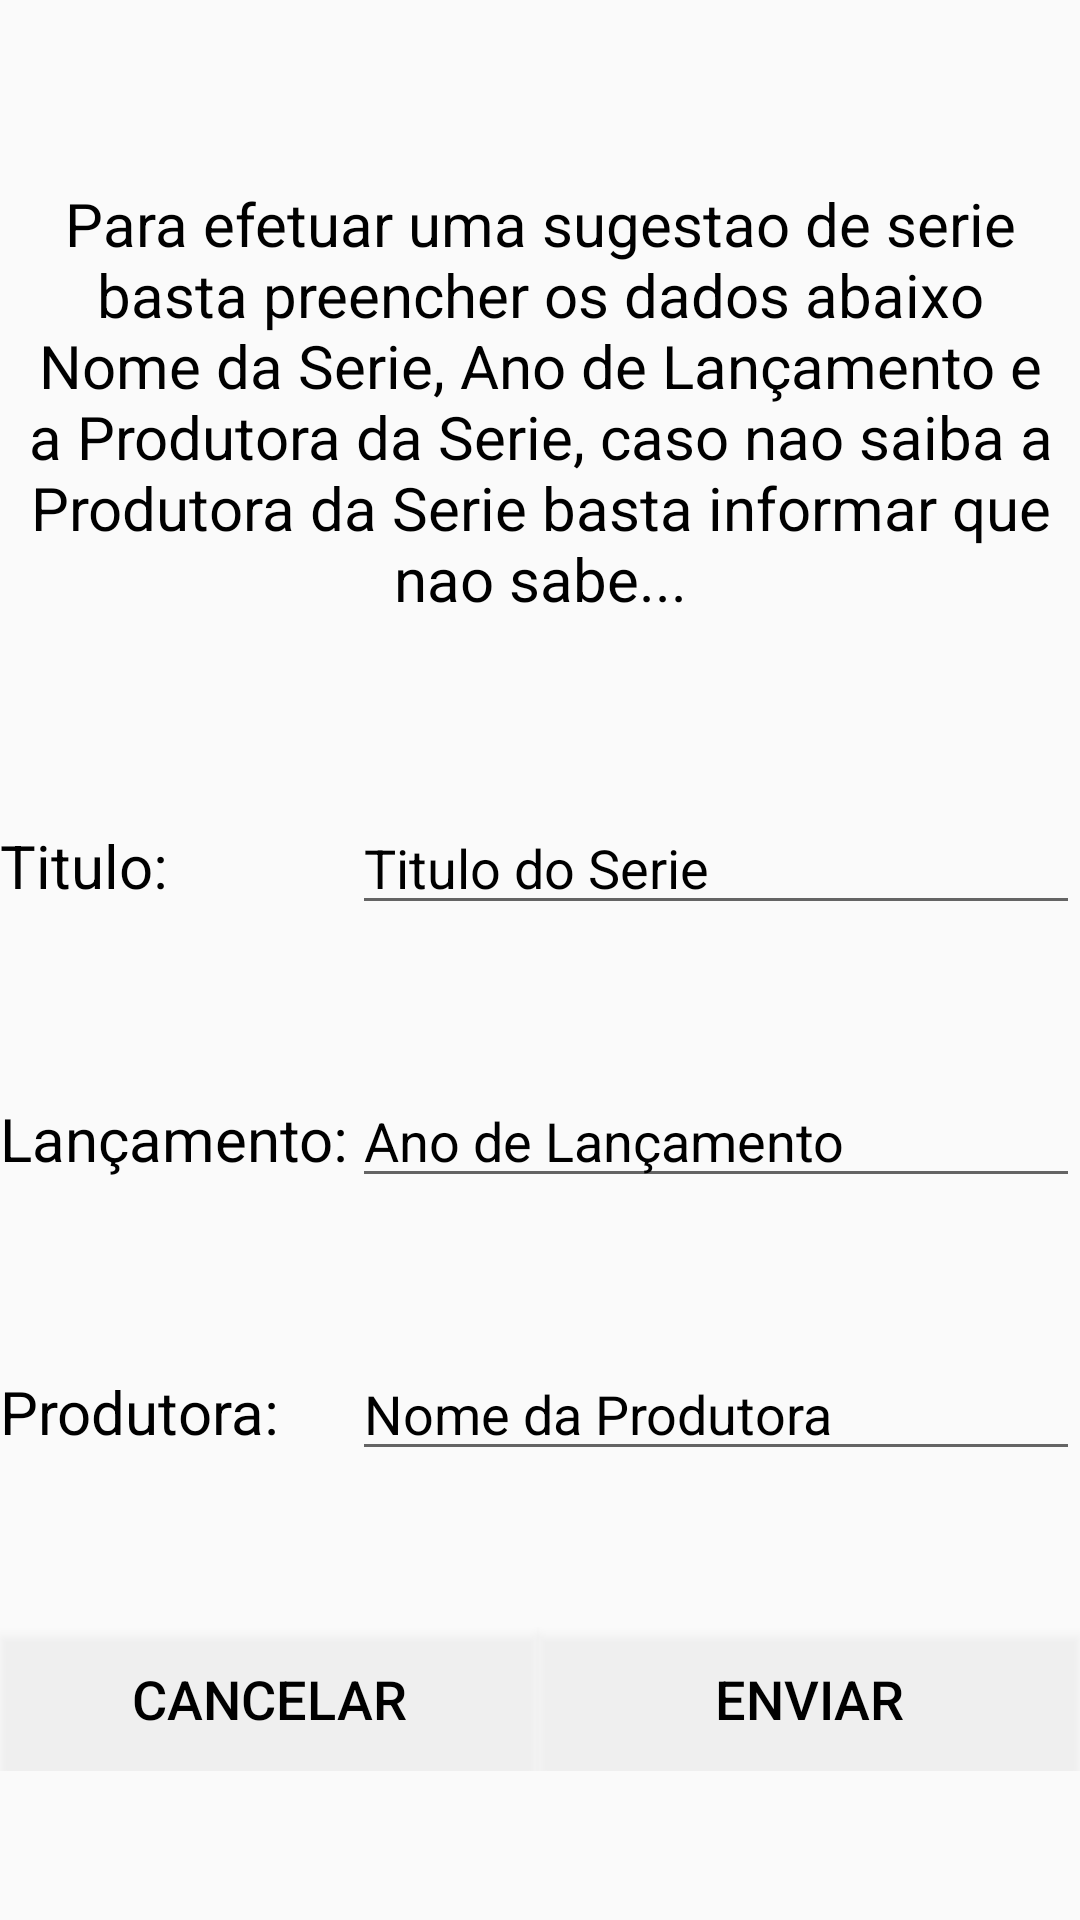

Layout XML and referenced resources for this Android screen:
<!-- AndroidManifest.xml: application theme AppTheme -->
<!-- res/layout/activity_sugestao_serie.xml -->
<?xml version="1.0" encoding="utf-8"?>
<android.support.constraint.ConstraintLayout xmlns:android="http://schemas.android.com/apk/res/android"
    xmlns:app="http://schemas.android.com/apk/res-auto"
    xmlns:tools="http://schemas.android.com/tools"
    android:layout_width="match_parent"
    android:layout_height="match_parent"
    tools:context=".Activity.SugestaoSerieActivity">

    <TextView
        android:id="@+id/textViewDados"
        android:layout_width="0dp"
        android:layout_height="168dp"
        android:enabled="false"
        android:gravity="center"
        android:text="@string/sugestoes_serie_instrucao"
        android:textColor="#000"
        android:textSize="20sp"
        app:layout_constraintBottom_toTopOf="@+id/LinearTituloserie"
        app:layout_constraintEnd_toEndOf="parent"
        app:layout_constraintStart_toStartOf="parent"
        app:layout_constraintTop_toTopOf="parent" />

    <LinearLayout
        android:id="@+id/LinearTituloserie"
        android:layout_width="0dp"
        android:layout_height="wrap_content"
        android:orientation="horizontal"
        app:layout_constraintBottom_toTopOf="@+id/LinearLancamentoserie"
        app:layout_constraintEnd_toEndOf="parent"
        app:layout_constraintStart_toStartOf="parent"
        app:layout_constraintTop_toBottomOf="@+id/textViewDados">

        <TextView
            android:id="@+id/viewTitulo"
            android:layout_width="85dp"
            android:layout_height="wrap_content"
            android:layout_weight="1"
            android:text="@string/sugestoes_serie_titulo_view"
            android:textColor="#000"
            android:textSize="20sp" />

        <EditText
            android:id="@+id/editTextTitulo"
            android:layout_width="wrap_content"
            android:layout_height="wrap_content"
            android:layout_weight="1"
            android:contentDescription="@string/sugestoes_serie_titulo_edit"
            android:ems="10"
            android:hint="@string/sugestoes_serie_titulo_edit"
            android:textColorHint="#000"
            android:inputType="textPersonName"
            android:selectAllOnFocus="true"
            android:singleLine="true" />
    </LinearLayout>

    <LinearLayout
        android:id="@+id/LinearLancamentoserie"
        android:layout_width="0dp"
        android:layout_height="wrap_content"
        android:orientation="horizontal"
        app:layout_constraintBottom_toTopOf="@+id/LinearProdutora"
        app:layout_constraintEnd_toEndOf="parent"
        app:layout_constraintStart_toStartOf="parent"
        app:layout_constraintTop_toBottomOf="@+id/LinearTituloserie">

        <TextView
            android:id="@+id/viewLancamento"
            android:layout_width="85dp"
            android:layout_height="wrap_content"
            android:layout_weight="1"
            android:text="@string/sugestoes_serie_lancamento_view"
            android:textColor="#000"
            android:textSize="20sp" />

        <EditText
            android:id="@+id/editTextLancamento"
            android:layout_width="wrap_content"
            android:layout_height="wrap_content"
            android:layout_weight="1"
            android:contentDescription="@string/sugestoes_serie_lancamento_edit"
            android:ems="10"
            android:hint="@string/sugestoes_serie_lancamento_edit"
            android:inputType="date"
            android:selectAllOnFocus="true"
            android:singleLine="true"
            android:textColorHint="#000" />

    </LinearLayout>

    <LinearLayout
        android:id="@+id/LinearProdutora"
        android:layout_width="0dp"
        android:layout_height="44dp"
        android:orientation="horizontal"
        app:layout_constraintBottom_toTopOf="@+id/LinearBotoes"
        app:layout_constraintEnd_toEndOf="parent"
        app:layout_constraintStart_toStartOf="parent"
        app:layout_constraintTop_toBottomOf="@+id/LinearLancamentoserie">

        <TextView
            android:id="@+id/viewProdutora"
            android:layout_width="85dp"
            android:layout_height="wrap_content"
            android:layout_weight="1"
            android:text="@string/sugestoes_serie_produtora_view"
            android:textColor="#000"
            android:textSize="20sp" />

        <EditText
            android:id="@+id/editTextProdutora"
            android:layout_width="wrap_content"
            android:layout_height="wrap_content"
            android:layout_weight="1"
            android:contentDescription="@string/sugestoes_serie_produtora_edit"
            android:ems="10"
            android:hint="@string/sugestoes_serie_produtora_edit"
            android:textColorHint="#000"
            android:inputType="textPersonName"
            android:selectAllOnFocus="true"
            android:singleLine="true" />
    </LinearLayout>

    <LinearLayout
        android:id="@+id/LinearBotoes"
        android:layout_width="0dp"
        android:layout_height="wrap_content"
        android:layout_weight="1"
        android:orientation="horizontal"
        app:layout_constraintBottom_toBottomOf="parent"
        app:layout_constraintEnd_toEndOf="parent"
        app:layout_constraintStart_toStartOf="parent"
        app:layout_constraintTop_toBottomOf="@+id/LinearProdutora">

        <Button
            android:id="@+id/buttonCancelar"
            android:layout_width="87dp"
            android:layout_height="wrap_content"
            android:layout_weight="1"
            android:background="@android:drawable/screen_background_light_transparent"
            android:onClick="CancelarSugestao"
            android:text="@string/sugestoes_serie_button_cancelar"
            android:textColor="#000"
            android:textSize="18sp" />

        <Button
            android:id="@+id/buttonEnviar"
            android:layout_width="wrap_content"
            android:layout_height="wrap_content"
            android:layout_weight="1"
            android:background="@android:drawable/screen_background_light_transparent"
            android:onClick="carregarWebService"
            android:text="@string/sugestoes_serie_button_enviar"
            android:textColor="#000"
            android:textSize="18sp" />

    </LinearLayout>

</android.support.constraint.ConstraintLayout>
<!-- resources referenced by this layout -->
<resources>
  <string name="sugestoes_serie_button_cancelar">Cancelar </string>
  <string name="sugestoes_serie_button_enviar">Enviar</string>
  <string name="sugestoes_serie_instrucao">Para efetuar uma sugestao de serie basta preencher os dados abaixo Nome da Serie, Ano de Lançamento e a
          Produtora da Serie, caso nao saiba a Produtora da Serie basta informar que nao sabe...</string>
  <string name="sugestoes_serie_lancamento_edit">Ano de Lançamento</string>
  <string name="sugestoes_serie_lancamento_view">Lançamento:</string>
  <string name="sugestoes_serie_produtora_edit">Nome da Produtora</string>
  <string name="sugestoes_serie_produtora_view">Produtora:</string>
  <string name="sugestoes_serie_titulo_edit">Titulo do Serie</string>
  <string name="sugestoes_serie_titulo_view">Titulo:</string>
  <style name="AppTheme" parent="Theme.AppCompat.Light.DarkActionBar">
          
          <item name="colorPrimary">@color/colorPrimary</item>
          <item name="colorPrimaryDark">@color/colorPrimaryDark</item>
          <item name="colorAccent">@color/colorAccent</item>
      </style>
  <color name="colorPrimary">#ff4500</color>
  <color name="colorPrimaryDark">#ff4500</color>
  <color name="colorAccent">#ff4500</color>
</resources>
